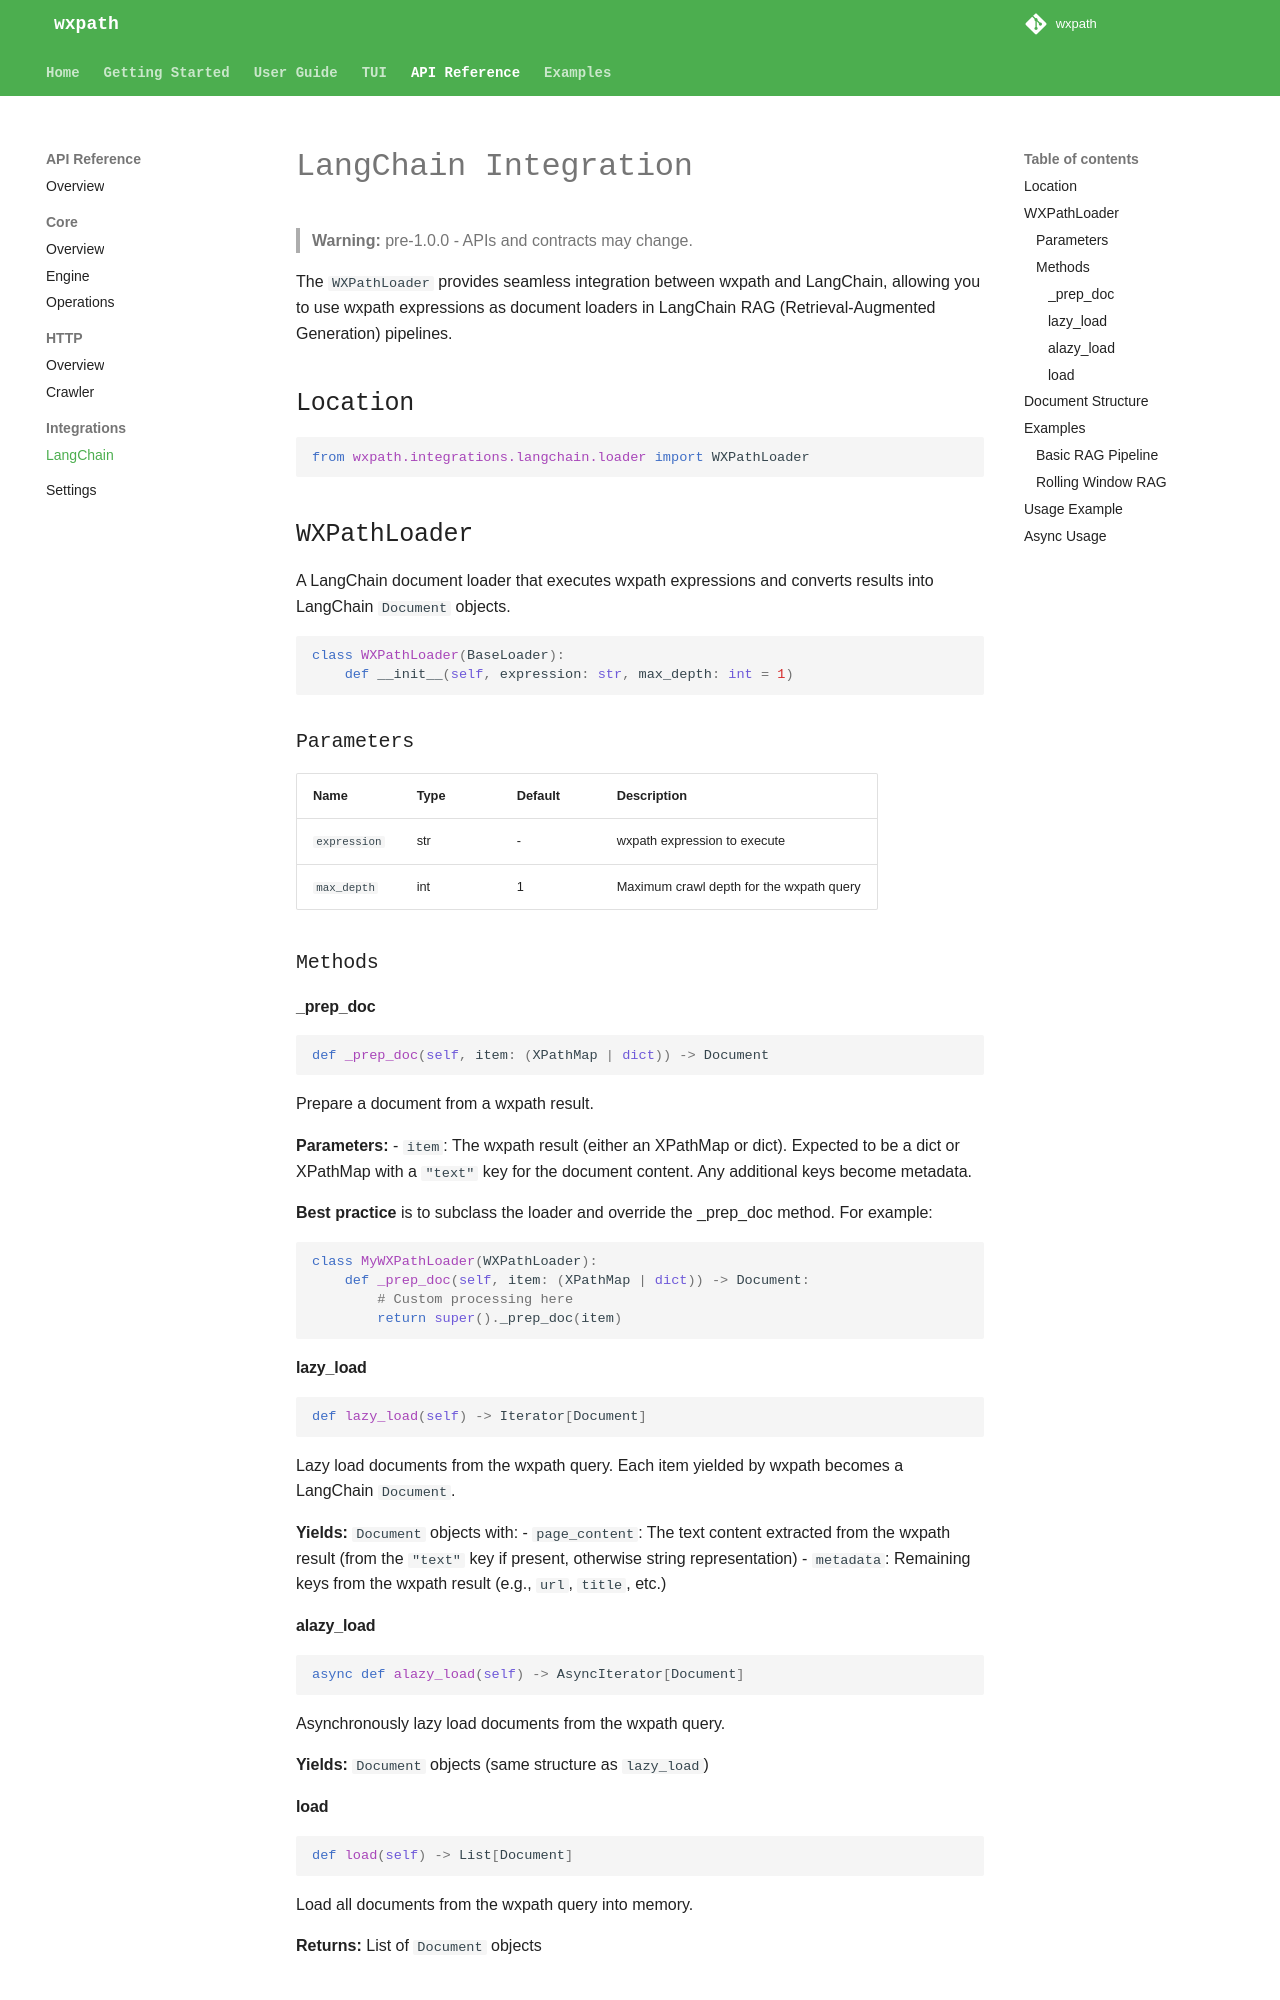

repository: rodricios/wxpath · page: api/integrations/langchain/index.html · generator: mkdocs

# LangChain Integration

> **Warning:** pre-1.0.0 - APIs and contracts may change.

The `WXPathLoader` provides seamless integration between wxpath and LangChain, allowing you to use wxpath expressions as document loaders in LangChain RAG (Retrieval-Augmented Generation) pipelines.

## Location

```python
from wxpath.integrations.langchain.loader import WXPathLoader
```

## WXPathLoader

A LangChain document loader that executes wxpath expressions and converts results into LangChain `Document` objects.

```python
class WXPathLoader(BaseLoader):
    def __init__(self, expression: str, max_depth: int = 1)
```

### Parameters

| Name | Type | Default | Description |
|------|------|---------|-------------|
| `expression` | str | - | wxpath expression to execute |
| `max_depth` | int | 1 | Maximum crawl depth for the wxpath query |

### Methods

#### _prep_doc

```python
def _prep_doc(self, item: (XPathMap | dict)) -> Document
```

Prepare a document from a wxpath result.

**Parameters:**
- `item`: The wxpath result (either an XPathMap or dict). Expected to be a dict or XPathMap with a `"text"` key for the document content. Any additional keys become metadata.

**Best practice** is to subclass the loader and override the _prep_doc method. For example:

```python
class MyWXPathLoader(WXPathLoader):
    def _prep_doc(self, item: (XPathMap | dict)) -> Document:
        # Custom processing here
        return super()._prep_doc(item)
```

#### lazy_load

```python
def lazy_load(self) -> Iterator[Document]
```

Lazy load documents from the wxpath query. Each item yielded by wxpath becomes a LangChain `Document`.

**Yields:** `Document` objects with:
- `page_content`: The text content extracted from the wxpath result (from the `"text"` key if present, otherwise string representation)
- `metadata`: Remaining keys from the wxpath result (e.g., `url`, `title`, etc.)

#### alazy_load

```python
async def alazy_load(self) -> AsyncIterator[Document]
```

Asynchronously lazy load documents from the wxpath query.

**Yields:** `Document` objects (same structure as `lazy_load`)

#### load

```python
def load(self) -> List[Document]
```

Load all documents from the wxpath query into memory.

**Returns:** List of `Document` objects
